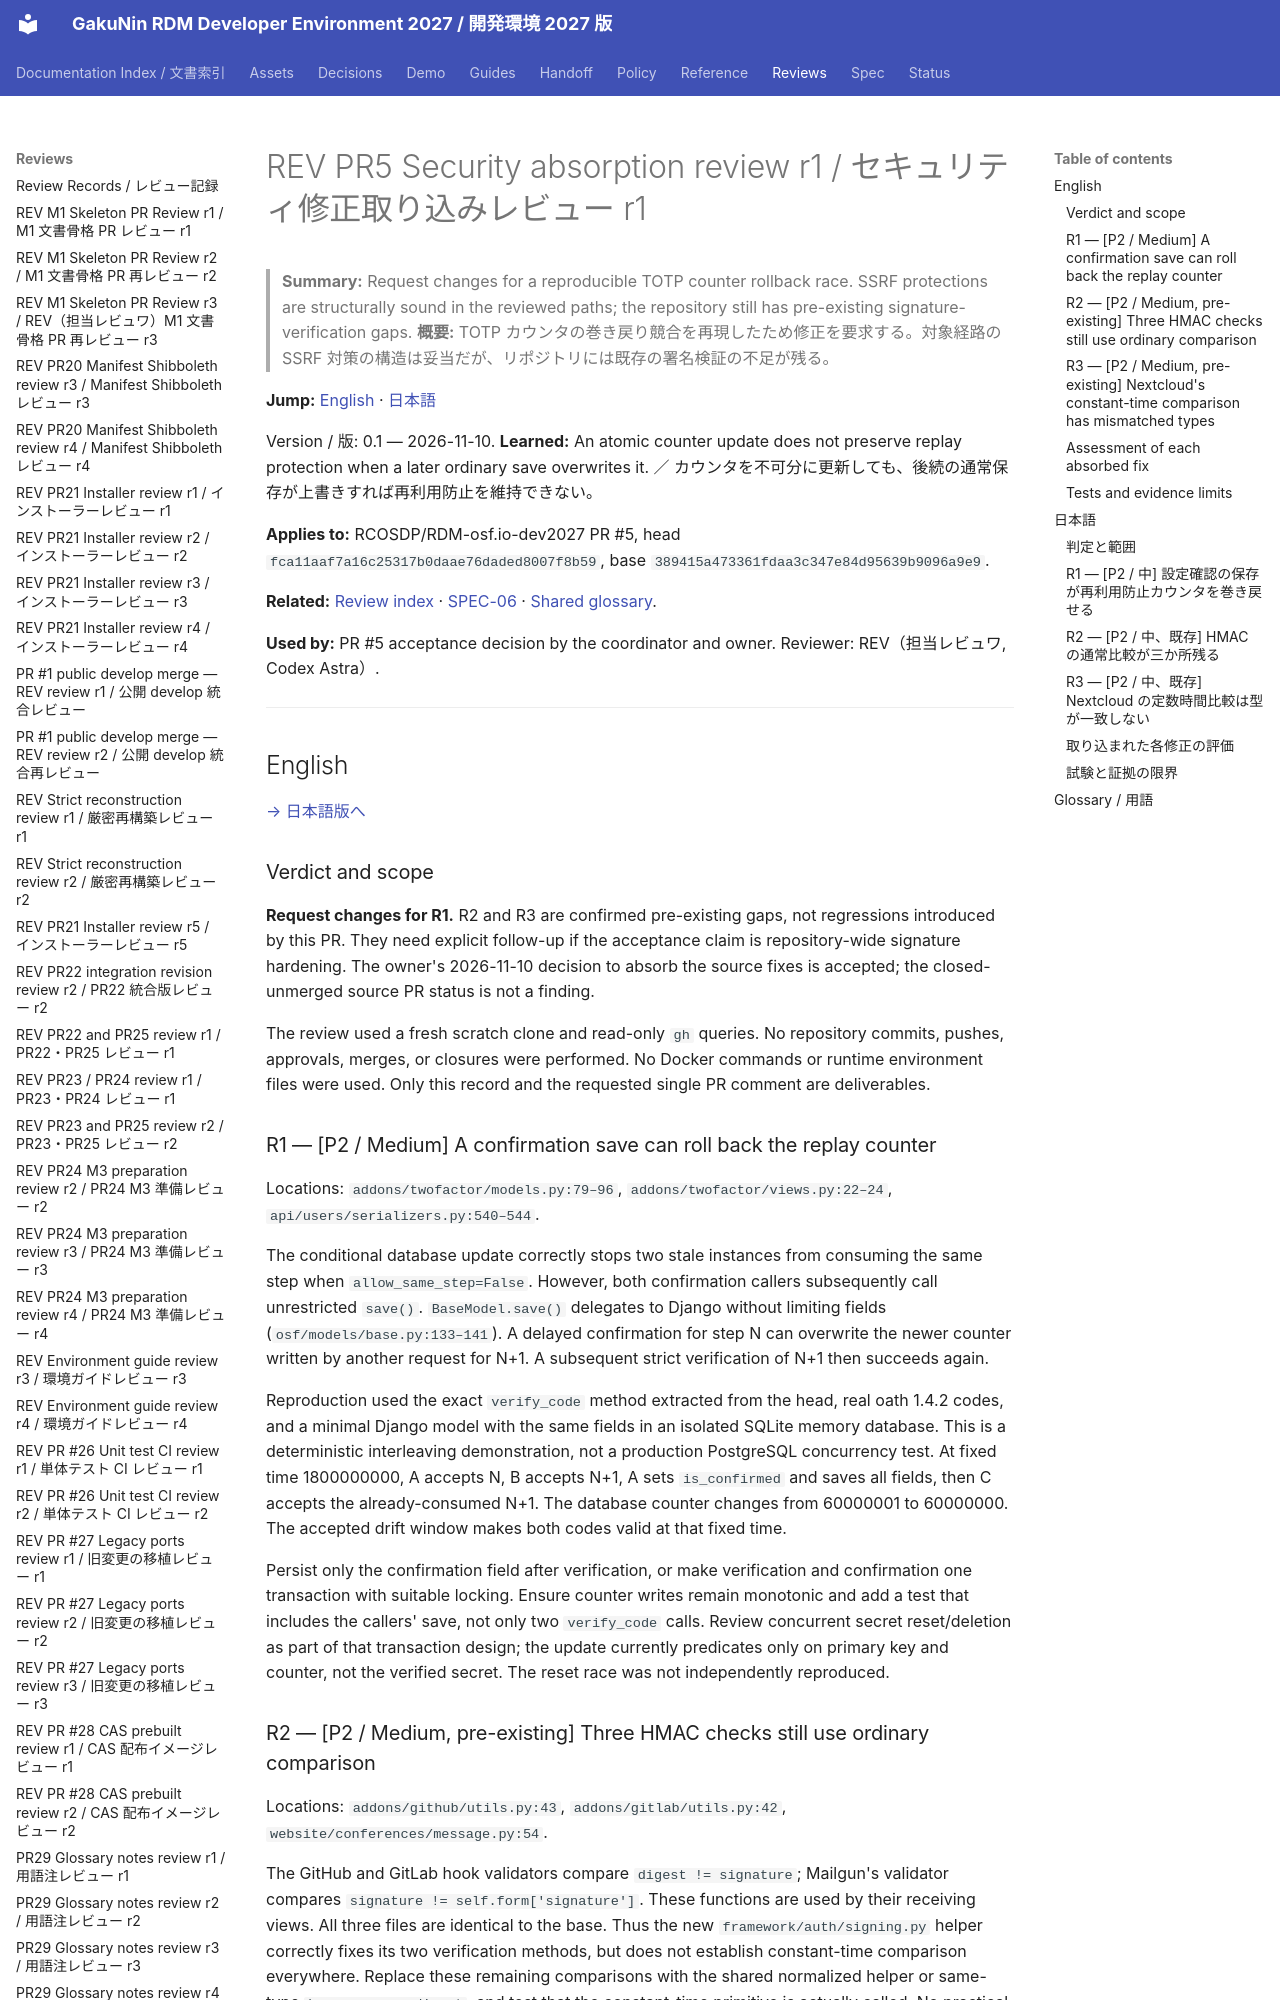

repository: RCOSDP/RDM-developer-guide · page: reviews/2026-11-10_RDM-osf.io-dev2027_PR5_Security_Absorb_r1/index.html · generator: mkdocs

# REV PR5 Security absorption review r1 / セキュリティ修正取り込みレビュー r1

> **Summary:** Request changes for a reproducible TOTP counter rollback race. SSRF protections are structurally sound in the reviewed paths; the repository still has pre-existing signature-verification gaps.
> **概要:** TOTP カウンタの巻き戻り競合を再現したため修正を要求する。対象経路の SSRF 対策の構造は妥当だが、リポジトリには既存の署名検証の不足が残る。

**Jump:** [English](#english) · [日本語](#japanese)

Version / 版: 0.1 — 2026-11-10. **Learned:** An atomic counter update does not preserve replay protection when a later ordinary save overwrites it. ／ カウンタを不可分に更新しても、後続の通常保存が上書きすれば再利用防止を維持できない。

**Applies to:** RCOSDP/RDM-osf.io-dev2027 PR #5, head `fca11aaf7a16c25317b0daae76daded8007f8b59`, base `389415a473361fdaa3c347e84d95639b9096a9e9`.

**Related:** [Review index](README.md) · [SPEC-06](../spec/06_documentation_conventions.md) · [Shared glossary](../reference/REF-01_Glossary.md).

**Used by:** PR #5 acceptance decision by the coordinator and owner. Reviewer: REV（担当レビュワ, Codex Astra）.

---

<a id="english"></a>
## English

[→ 日本語版へ](#japanese)

### Verdict and scope

**Request changes for R1.** R2 and R3 are confirmed pre-existing gaps, not regressions introduced by this PR. They need explicit follow-up if the acceptance claim is repository-wide signature hardening. The owner's 2026-11-10 decision to absorb the source fixes is accepted; the closed-unmerged source PR status is not a finding.

The review used a fresh scratch clone and read-only `gh` queries. No repository commits, pushes, approvals, merges, or closures were performed. No Docker commands or runtime environment files were used. Only this record and the requested single PR comment are deliverables.

### R1 — [P2 / Medium] A confirmation save can roll back the replay counter

Locations: `addons/twofactor/models.py:79–96`, `addons/twofactor/views.py:22–24`, `api/users/serializers.py:540–544`.

The conditional database update correctly stops two stale instances from consuming the same step when `allow_same_step=False`. However, both confirmation callers subsequently call unrestricted `save()`. `BaseModel.save()` delegates to Django without limiting fields (`osf/models/base.py:133–141`). A delayed confirmation for step N can overwrite the newer counter written by another request for N+1. A subsequent strict verification of N+1 then succeeds again.

Reproduction used the exact `verify_code` method extracted from the head, real oath 1.4.2 codes, and a minimal Django model with the same fields in an isolated SQLite memory database. This is a deterministic interleaving demonstration, not a production PostgreSQL concurrency test. At fixed time 1800000000, A accepts N, B accepts N+1, A sets `is_confirmed` and saves all fields, then C accepts the already-consumed N+1. The database counter changes from 60000001 to 60000000. The accepted drift window makes both codes valid at that fixed time.

Persist only the confirmation field after verification, or make verification and confirmation one transaction with suitable locking. Ensure counter writes remain monotonic and add a test that includes the callers' save, not only two `verify_code` calls. Review concurrent secret reset/deletion as part of that transaction design; the update currently predicates only on primary key and counter, not the verified secret. The reset race was not independently reproduced.
